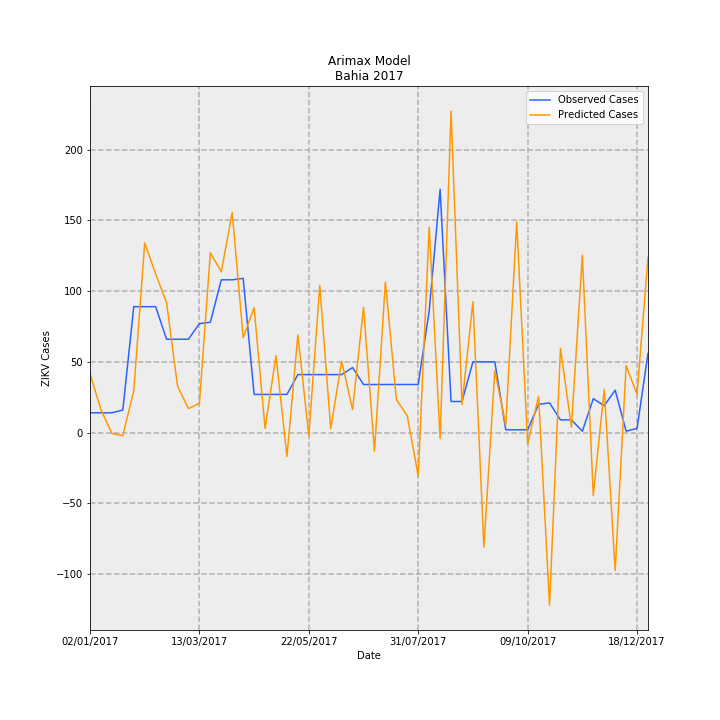

Source data for this figure (header and first rows):
Date, predictions_incidence, observed_incidence, Predicted Cases, Observed Cases, error
02/01/2017, 0.2728, 0.09124, 41.86, 14.0, -27.86
09/01/2017, 0.1057, 0.09124, 16.21, 14.0, -2.212
16/01/2017, -0.00359, 0.09124, -0.5509, 14.0, 14.55
23/01/2017, -0.01403, 0.1043, -2.154, 16.0, 18.15
30/01/2017, 0.1928, 0.58, 29.58, 89.0, 59.42
06/02/2017, 0.8735, 0.58, 134, 89.0, -45.04
13/02/2017, 0.7312, 0.58, 112.2, 89.0, -23.19
20/02/2017, 0.598, 0.4301, 91.76, 66.0, -25.76
27/02/2017, 0.2147, 0.4301, 32.94, 66.0, 33.06
06/03/2017, 0.1103, 0.4301, 16.93, 66.0, 49.07
13/03/2017, 0.1351, 0.5018, 20.74, 77.0, 56.26
20/03/2017, 0.8285, 0.5083, 127.1, 78.0, -49.14
27/03/2017, 0.7407, 0.7038, 113.6, 108, -5.649
03/04/2017, 1.014, 0.7038, 155.5, 108, -47.53
10/04/2017, 0.4375, 0.7104, 67.13, 109.0, 41.87
17/04/2017, 0.575, 0.176, 88.24, 27, -61.24
24/04/2017, 0.01923, 0.176, 2.951, 27, 24.05
01/05/2017, 0.3545, 0.176, 54.4, 27, -27.4
08/05/2017, -0.1098, 0.176, -16.85, 27, 43.85
15/05/2017, 0.4493, 0.2672, 68.94, 41, -27.94
22/05/2017, -0.01427, 0.2672, -2.189, 41, 43.19
29/05/2017, 0.6778, 0.2672, 104, 41, -63.01
05/06/2017, 0.01839, 0.2672, 2.822, 41, 38.18
12/06/2017, 0.329, 0.2672, 50.48, 41, -9.481
19/06/2017, 0.1062, 0.2998, 16.3, 46.0, 29.7
26/06/2017, 0.5768, 0.2216, 88.51, 34.0, -54.51
03/07/2017, -0.0864, 0.2216, -13.26, 34.0, 47.26
10/07/2017, 0.6938, 0.2216, 106.5, 34.0, -72.46
17/07/2017, 0.1532, 0.2216, 23.5, 34.0, 10.5
24/07/2017, 0.07702, 0.2216, 11.82, 34.0, 22.18
31/07/2017, -0.1995, 0.2216, -30.61, 34.0, 64.61
07/08/2017, 0.9464, 0.5605, 145.2, 86.0, -59.23
14/08/2017, -0.02674, 1.121, -4.103, 172.0, 176.1
21/08/2017, 1.481, 0.1434, 227.2, 22.0, -205.2
28/08/2017, 0.1307, 0.1434, 20.05, 22.0, 1.951
04/09/2017, 0.6031, 0.3259, 92.54, 50.0, -42.54
11/09/2017, -0.5263, 0.3259, -80.75, 50.0, 130.8
18/09/2017, 0.2854, 0.3259, 43.8, 50.0, 6.203
25/09/2017, 0.03395, 0.01303, 5.209, 2.0, -3.209
02/10/2017, 0.9701, 0.01303, 148.9, 2.0, -146.9
09/10/2017, -0.05144, 0.01303, -7.893, 2.0, 9.893
16/10/2017, 0.1673, 0.1303, 25.68, 20.0, -5.678
23/10/2017, -0.7953, 0.1369, -122, 21.0, 143
30/10/2017, 0.3883, 0.05865, 59.58, 9.0, -50.58
06/11/2017, 0.02565, 0.05865, 3.936, 9.0, 5.064
13/11/2017, 0.8169, 0.006517, 125.3, 1.0, -124.3
20/11/2017, -0.2895, 0.1564, -44.43, 24.0, 68.43
27/11/2017, 0.1994, 0.1238, 30.59, 19.0, -11.59
04/12/2017, -0.6352, 0.1955, -97.47, 30, 127.5
11/12/2017, 0.3088, 0.006517, 47.38, 1.0, -46.38
18/12/2017, 0.1772, 0.01955, 27.19, 3.0, -24.19
25/12/2017, 0.8074, 0.365, 123.9, 56.0, -67.88
